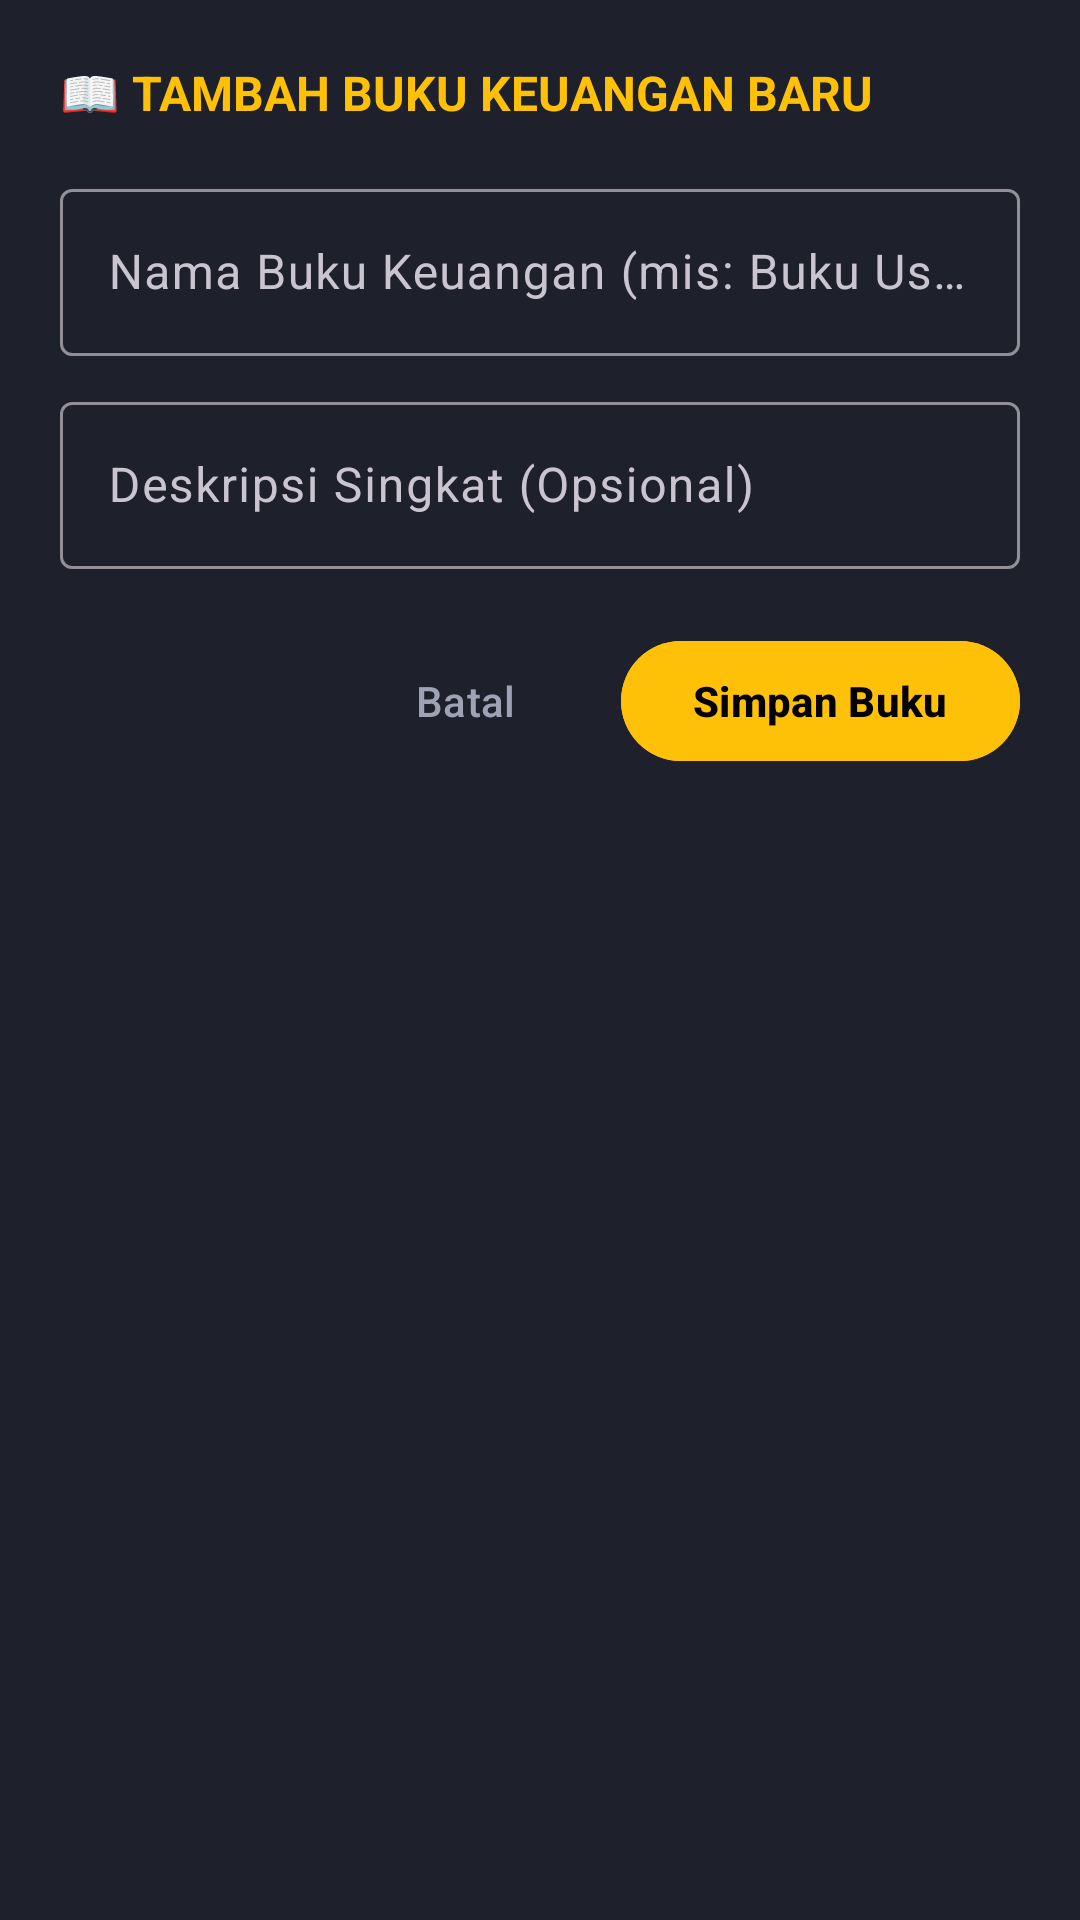

Produce the Android XML layout that renders to this screen, including the resource entries it uses.
<!-- AndroidManifest.xml: application theme Theme.Hell_mode -->
<!-- res/layout/dialog_add_book.xml -->
<?xml version="1.0" encoding="utf-8"?>
<LinearLayout xmlns:android="http://schemas.android.com/apk/res/android"
    android:layout_width="match_parent"
    android:layout_height="wrap_content"
    android:background="@color/rpg_card_bg"
    android:orientation="vertical"
    android:padding="20dp">

    <TextView
        android:layout_width="wrap_content"
        android:layout_height="wrap_content"
        android:text="📖 TAMBAH BUKU KEUANGAN BARU"
        android:textColor="@color/rpg_gold"
        android:textSize="16sp"
        android:textStyle="bold" />

    <com.google.android.material.textfield.TextInputLayout
        android:layout_width="match_parent"
        android:layout_height="wrap_content"
        android:layout_marginTop="16dp"
        android:hint="Nama Buku Keuangan (mis: Buku Usaha, E-Wallet)">

        <com.google.android.material.textfield.TextInputEditText
            android:id="@+id/et_book_name"
            android:layout_width="match_parent"
            android:layout_height="wrap_content"
            android:textColor="@color/rpg_text_primary" />
    </com.google.android.material.textfield.TextInputLayout>

    <com.google.android.material.textfield.TextInputLayout
        android:layout_width="match_parent"
        android:layout_height="wrap_content"
        android:layout_marginTop="10dp"
        android:hint="Deskripsi Singkat (Opsional)">

        <com.google.android.material.textfield.TextInputEditText
            android:id="@+id/et_book_desc"
            android:layout_width="match_parent"
            android:layout_height="wrap_content"
            android:textColor="@color/rpg_text_primary" />
    </com.google.android.material.textfield.TextInputLayout>

    <LinearLayout
        android:layout_width="match_parent"
        android:layout_height="wrap_content"
        android:layout_marginTop="20dp"
        android:gravity="end"
        android:orientation="horizontal">

        <com.google.android.material.button.MaterialButton
            android:id="@+id/btn_cancel_book"
            style="@style/Widget.Material3.Button.TextButton"
            android:layout_width="wrap_content"
            android:layout_height="wrap_content"
            android:text="Batal"
            android:textColor="@color/rpg_text_secondary" />

        <com.google.android.material.button.MaterialButton
            android:id="@+id/btn_save_book"
            android:layout_width="wrap_content"
            android:layout_height="wrap_content"
            android:layout_marginStart="8dp"
            android:backgroundTint="@color/rpg_gold"
            android:text="Simpan Buku"
            android:textColor="@color/black"
            android:textStyle="bold" />
    </LinearLayout>

</LinearLayout>
<!-- resources referenced by this layout -->
<resources>
  <color name="black">#FF000000</color>
  <color name="rpg_card_bg">#1E202C</color>
  <color name="rpg_gold">#FFC107</color>
  <color name="rpg_text_primary">#F0F2F5</color>
  <color name="rpg_text_secondary">#9DA3B4</color>
  <style name="Theme.Hell_mode" parent="Base.Theme.Hell_mode" />
  <style name="Base.Theme.Hell_mode" parent="Theme.Material3.Dark.NoActionBar">
          <item name="colorPrimary">@color/rpg_gold</item>
          <item name="colorOnPrimary">@color/black</item>
          <item name="colorSecondary">@color/rpg_cyan</item>
          <item name="colorOnSecondary">@color/black</item>
          <item name="android:statusBarColor">@color/rpg_bg_dark</item>
          <item name="android:windowBackground">@color/rpg_bg_dark</item>
      </style>
  <color name="rpg_cyan">#00E5FF</color>
  <color name="rpg_bg_dark">#12131A</color>
</resources>
